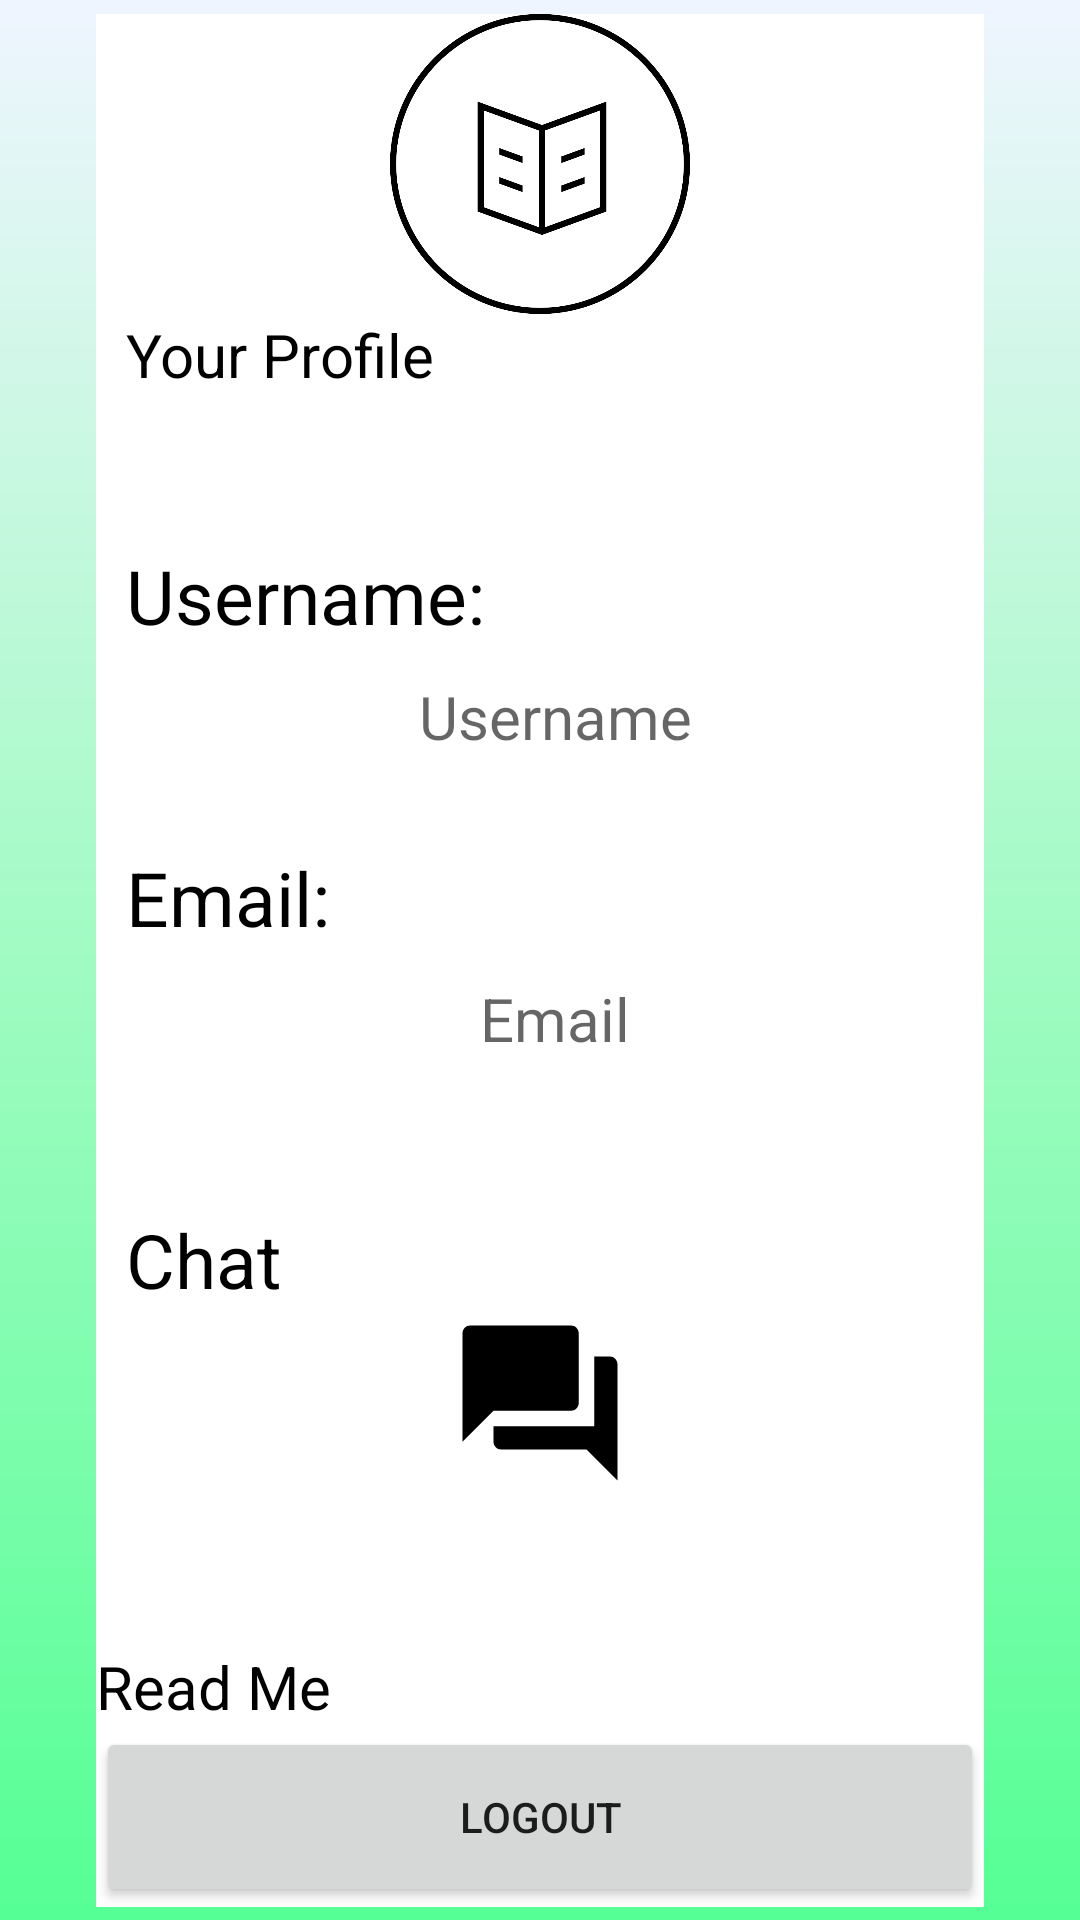

This screen was rendered from an Android layout file. Write that file and the resources it references.
<!-- AndroidManifest.xml: application theme AppTheme -->
<!-- res/layout/activity_profile.xml -->
<?xml version="1.0" encoding="utf-8"?>
<androidx.constraintlayout.widget.ConstraintLayout xmlns:android="http://schemas.android.com/apk/res/android"
    xmlns:app="http://schemas.android.com/apk/res-auto"
    xmlns:tools="http://schemas.android.com/tools"
    android:layout_width="match_parent"
    android:layout_height="match_parent"
    tools:context=".ProfileActivity"
    android:background="@drawable/profile_gradient">



    <LinearLayout
        android:layout_width="match_parent"
        android:layout_height="wrap_content"
        app:layout_constraintBottom_toBottomOf="parent"
        app:layout_constraintEnd_toEndOf="parent"
        app:layout_constraintStart_toStartOf="parent"
        app:layout_constraintTop_toTopOf="parent"
        android:layout_marginLeft="32dp"
        android:layout_marginRight="32dp"
        android:orientation="vertical"
        android:background="@android:color/white">

        <ImageView
            android:id="@+id/imageView"
            android:layout_width="100dp"
            android:layout_height="100dp"
            app:srcCompat="@drawable/logo"
            android:layout_gravity="center"
            tools:layout_editor_absoluteX="142dp"
            tools:layout_editor_absoluteY="69dp" />
        <TextView
            android:layout_width="match_parent"
            android:layout_height="match_parent"
            android:textSize="20dp"
            android:text="Your Profile"
            android:textColor="@android:color/black"
            android:paddingLeft="10dp"/>

        <TextView
            android:layout_width="match_parent"
            android:layout_height="match_parent"
            android:textSize="25dp"
            android:text="Username:"
            android:textColor="@android:color/black"
            android:paddingLeft="10dp"
            android:layout_marginTop="50dp"/>


        <TextView
            android:id="@+id/usernameprofile"
            android:layout_width="match_parent"
            android:layout_height="match_parent"
            android:textSize="20dp"
            android:hint="Username"
            android:textColor="@android:color/black"
            android:paddingLeft="10dp"
            android:layout_marginTop="10dp"
            android:gravity="center"/>

        <TextView
            android:layout_width="match_parent"
            android:layout_height="match_parent"
            android:textSize="25dp"
            android:text="Email:"
            android:textColor="@android:color/black"
            android:paddingLeft="10dp"
            android:layout_marginTop="30dp"/>

        <TextView
            android:id="@+id/emailprofile"
            android:layout_width="match_parent"
            android:layout_height="match_parent"
            android:textSize="20dp"
            android:hint="Email"
            android:layout_marginTop="10dp"
            android:gravity="center"
            android:textColor="@android:color/black"
            android:paddingLeft="10dp"/>

        <TextView
            android:layout_width="match_parent"
            android:layout_height="match_parent"
            android:textSize="25dp"
            android:paddingLeft="10dp"
            android:text="Chat"
            android:layout_marginTop="50dp"
            android:textColor="@android:color/black" />

        <ImageView
            android:id="@+id/imageChat"
            android:layout_width="66dp"
            android:layout_height="62dp"
            android:layout_gravity="center"
            app:srcCompat="@drawable/ic_baseline_chat"
            tools:ignore="VectorDrawableCompat" />

        <ImageView
            android:id="@+id/readme"
            android:layout_width="50dp"
            android:layout_height="50dp"
            android:layout_gravity="left"
            app:srcCompat="@drawable/ic_baseline_notes"
            tools:ignore="VectorDrawableCompat"
            />

        <TextView
            android:layout_width="wrap_content"
            android:layout_height="wrap_content"
            android:textSize="20dp"
            android:text="Read Me"
            android:textColor="@android:color/black" />

        <Button
            android:id="@+id/logoutbtn"
            android:layout_width="match_parent"
            android:layout_height="60dp"
            android:text="logout"/>



    </LinearLayout>

</androidx.constraintlayout.widget.ConstraintLayout>
<!-- resources referenced by this layout -->
<resources>
  <!-- drawable ic_baseline_chat (drawable) -->
  <vector xmlns:android="http://schemas.android.com/apk/res/android"
      android:width="24dp"
      android:height="24dp"
      android:viewportWidth="24"
      android:viewportHeight="24">
    <path
        android:fillColor="@android:color/black"
        android:pathData="M21,6h-2v9L6,15v2c0,0.55 0.45,1 1,1h11l4,4L22,7c0,-0.55 -0.45,-1 -1,-1zM17,12L17,3c0,-0.55 -0.45,-1 -1,-1L3,2c-0.55,0 -1,0.45 -1,1v14l4,-4h10c0.55,0 1,-0.45 1,-1z"/>
  </vector>
  <!-- drawable logo: png bitmap (drawable, 63471 bytes) -->
  <!-- drawable profile_gradient (drawable) -->
  <?xml version="1.0" encoding="utf-8"?>
  <shape xmlns:android="http://schemas.android.com/apk/res/android">
  
      <gradient android:angle="90" android:startColor="#55FF95"
          android:centerColor="#A0FBC2"
          android:endColor="#EFF5FF"/>
  
  
  
  </shape>
  <style name="AppTheme" parent="Theme.AppCompat.Light.NoActionBar">
          
          <item name="colorPrimary">#FF9800</item>
          <item name="colorPrimaryDark">#FF5722</item>
          <item name="colorAccent">#C53815</item>
      </style>
</resources>
